Photos from the image-classification dataset "初赛数据集包含训练集和测试集输入" in the GitHub repository LDT-von/ihc-virtual-stain. Its 3 classes are: DAPI, HLA-DR, Vimentin.

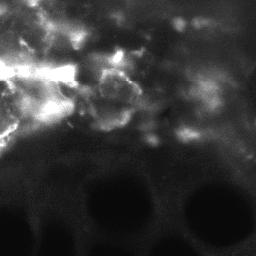
Label: HLA-DR

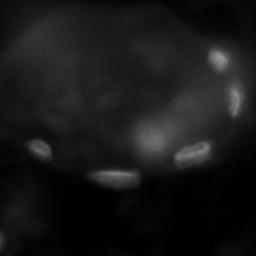
Label: DAPI

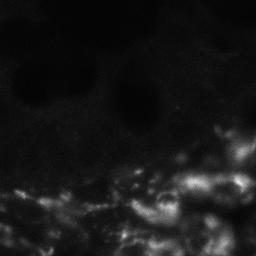
Label: Vimentin

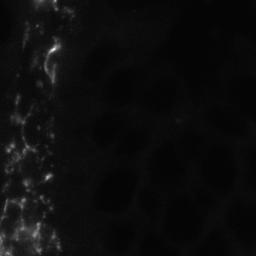
Label: Vimentin

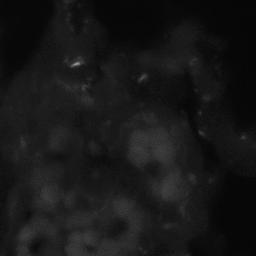
Label: HLA-DR

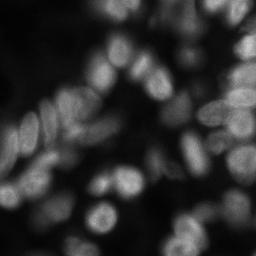
Label: DAPI
